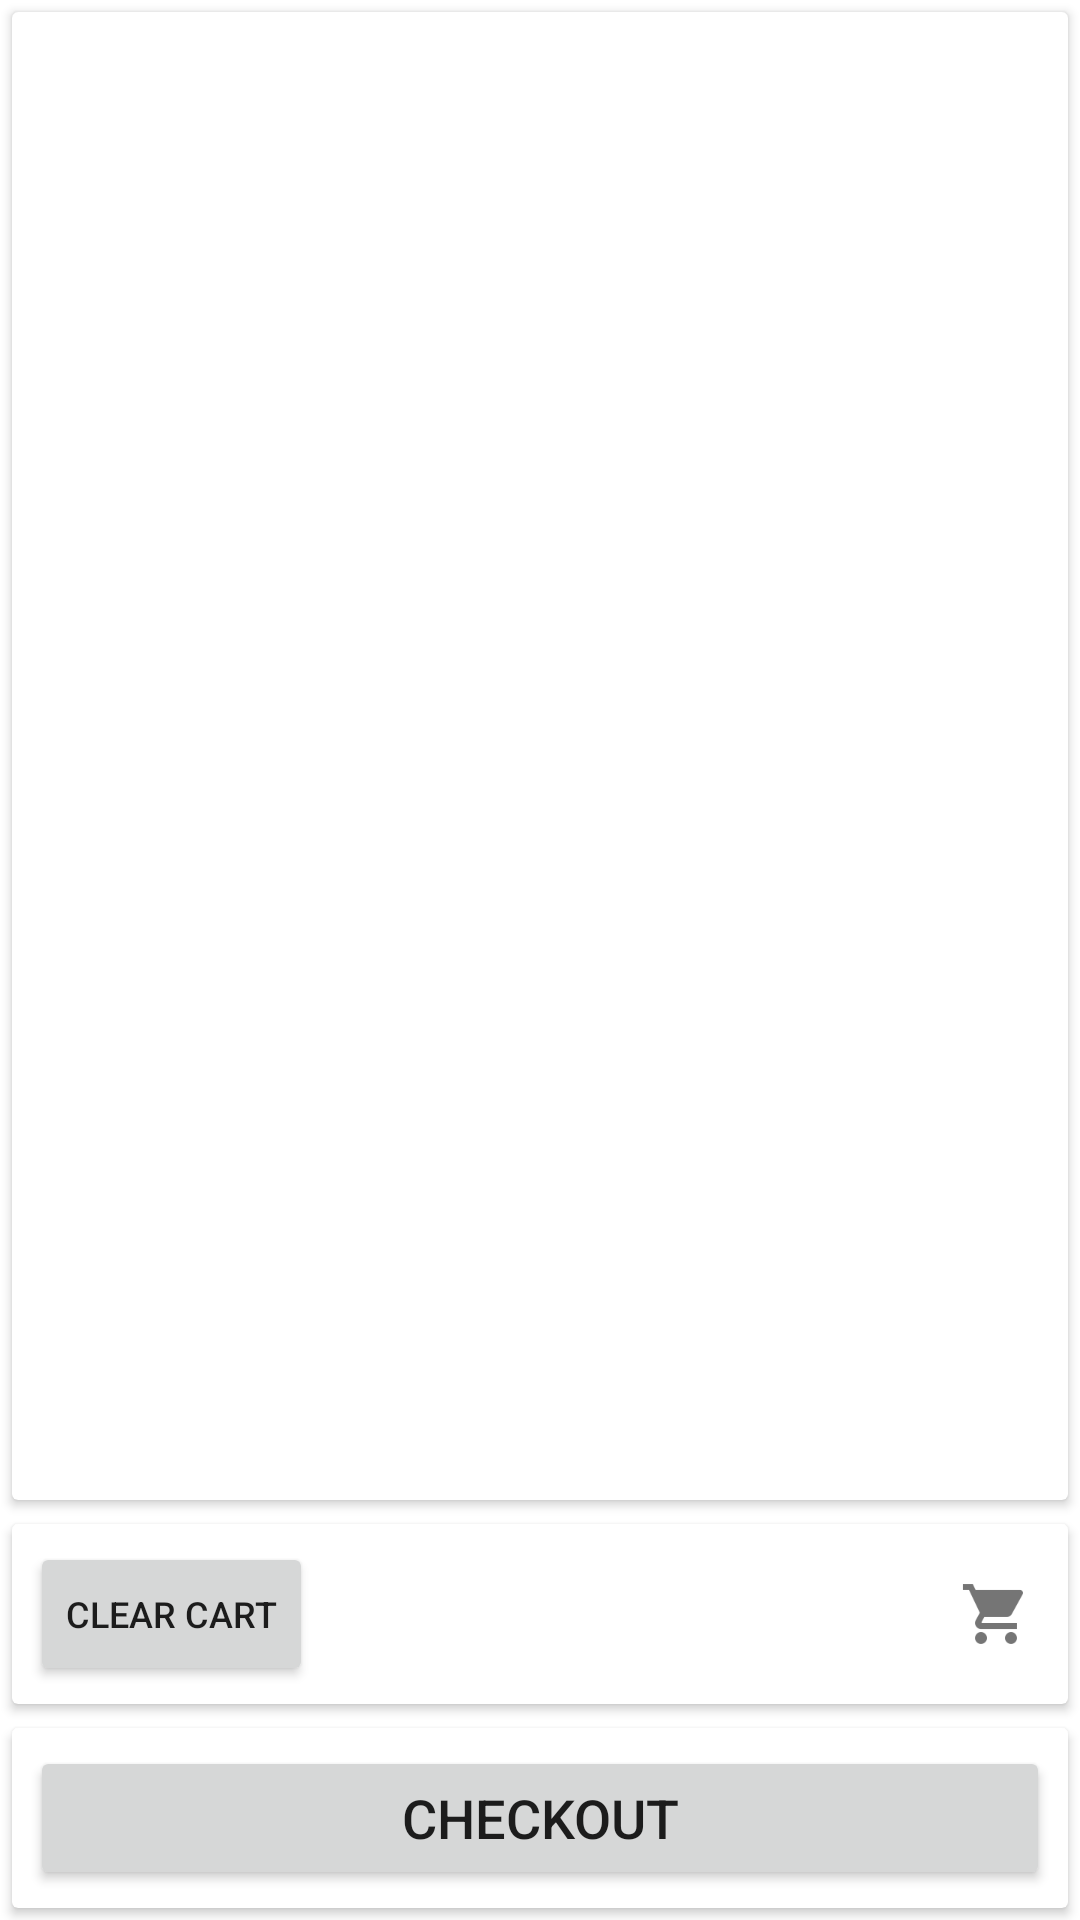

Write the Android layout XML for this screen, with the resource values it uses.
<!-- AndroidManifest.xml: application theme Theme.PayPalMobileSDK -->
<!-- res/layout/activity_main.xml -->
<?xml version="1.0" encoding="utf-8"?>
<androidx.constraintlayout.widget.ConstraintLayout xmlns:android="http://schemas.android.com/apk/res/android"
    xmlns:app="http://schemas.android.com/apk/res-auto"
    xmlns:tools="http://schemas.android.com/tools"
    android:layout_width="match_parent"
    android:layout_height="match_parent"
    tools:context=".MainActivity">

    <androidx.cardview.widget.CardView
        android:id="@+id/listViewParent"
        android:layout_width="match_parent"
        android:layout_height="match_parent"
        android:layout_margin="4dp"
        app:layout_constrainedHeight="true"
        app:layout_constraintBottom_toTopOf="@+id/layoutCart"
        app:layout_constraintEnd_toEndOf="parent"
        app:layout_constraintStart_toStartOf="parent"
        app:layout_constraintTop_toTopOf="parent">

        <ListView
            android:id="@+id/listView"
            android:layout_width="match_parent"
            android:layout_height="match_parent"
            android:divider="@android:color/transparent"
            android:dividerHeight="6dp"
            android:padding="6dp" />

    </androidx.cardview.widget.CardView>


    <androidx.cardview.widget.CardView
        android:id="@+id/layoutCart"
        android:layout_width="match_parent"
        android:layout_height="wrap_content"
        android:layout_margin="4dp"
        android:visibility="visible"
        app:layout_constraintBottom_toTopOf="@+id/layoutButtonCheckout"
        app:layout_constraintEnd_toEndOf="parent"
        app:layout_constraintStart_toStartOf="parent"
        app:layout_constraintTop_toBottomOf="@+id/listViewParent">

        <LinearLayout
            android:layout_width="match_parent"
            android:layout_height="match_parent"
            android:orientation="horizontal">

            <Button
                android:id="@+id/buttonClearCart"
                android:layout_width="wrap_content"
                android:layout_height="wrap_content"
                android:layout_margin="6dp"
                android:text="@string/clearCart"
                android:textSize="12sp" />

            <TextView
                android:id="@+id/cartText"
                android:layout_width="match_parent"
                android:layout_height="wrap_content"
                android:layout_gravity="center_vertical"
                android:layout_margin="6dp"
                android:gravity="center_horizontal"
                android:padding="6dp"
                app:drawableEndCompat="@drawable/ic_action_shopping_cart" />
        </LinearLayout>

    </androidx.cardview.widget.CardView>

    <androidx.cardview.widget.CardView
        android:id="@+id/layoutButtonCheckout"
        android:layout_width="match_parent"
        android:layout_height="wrap_content"
        android:layout_margin="4dp"
        android:visibility="visible"
        app:layout_constraintBottom_toBottomOf="parent"
        app:layout_constraintEnd_toEndOf="parent"
        app:layout_constraintStart_toStartOf="parent"
        app:layout_constraintTop_toBottomOf="@+id/layoutCart">

        <Button
            android:id="@+id/buttonCheckout"
            android:layout_width="match_parent"
            android:layout_height="wrap_content"
            android:layout_margin="6dp"
            android:text="@string/checkout"
            android:textSize="18sp" />

    </androidx.cardview.widget.CardView>


</androidx.constraintlayout.widget.ConstraintLayout>
<!-- resources referenced by this layout -->
<resources>
  <!-- drawable ic_action_shopping_cart: png bitmap (drawable-hdpi, 712 bytes) -->
  <string name="checkout">Checkout</string>
  <string name="clearCart">clear cart</string>
  <style name="Theme.PayPalMobileSDK" parent="Theme.MaterialComponents.DayNight.DarkActionBar">
          
          <item name="colorPrimary">@color/purple_500</item>
          <item name="colorPrimaryVariant">@color/purple_700</item>
          <item name="colorOnPrimary">@color/white</item>
          
          <item name="colorSecondary">@color/teal_200</item>
          <item name="colorSecondaryVariant">@color/teal_700</item>
          <item name="colorOnSecondary">@color/black</item>
          
          <item name="android:statusBarColor" tools:targetApi="l">?attr/colorPrimaryVariant</item>
          
      </style>
  <color name="purple_500">#2196F3</color>
  <color name="purple_700">#2196F3</color>
  <color name="white">#FFFFFFFF</color>
  <color name="teal_200">#FF03DAC5</color>
  <color name="teal_700">#FF018786</color>
  <color name="black">#FF000000</color>
</resources>
